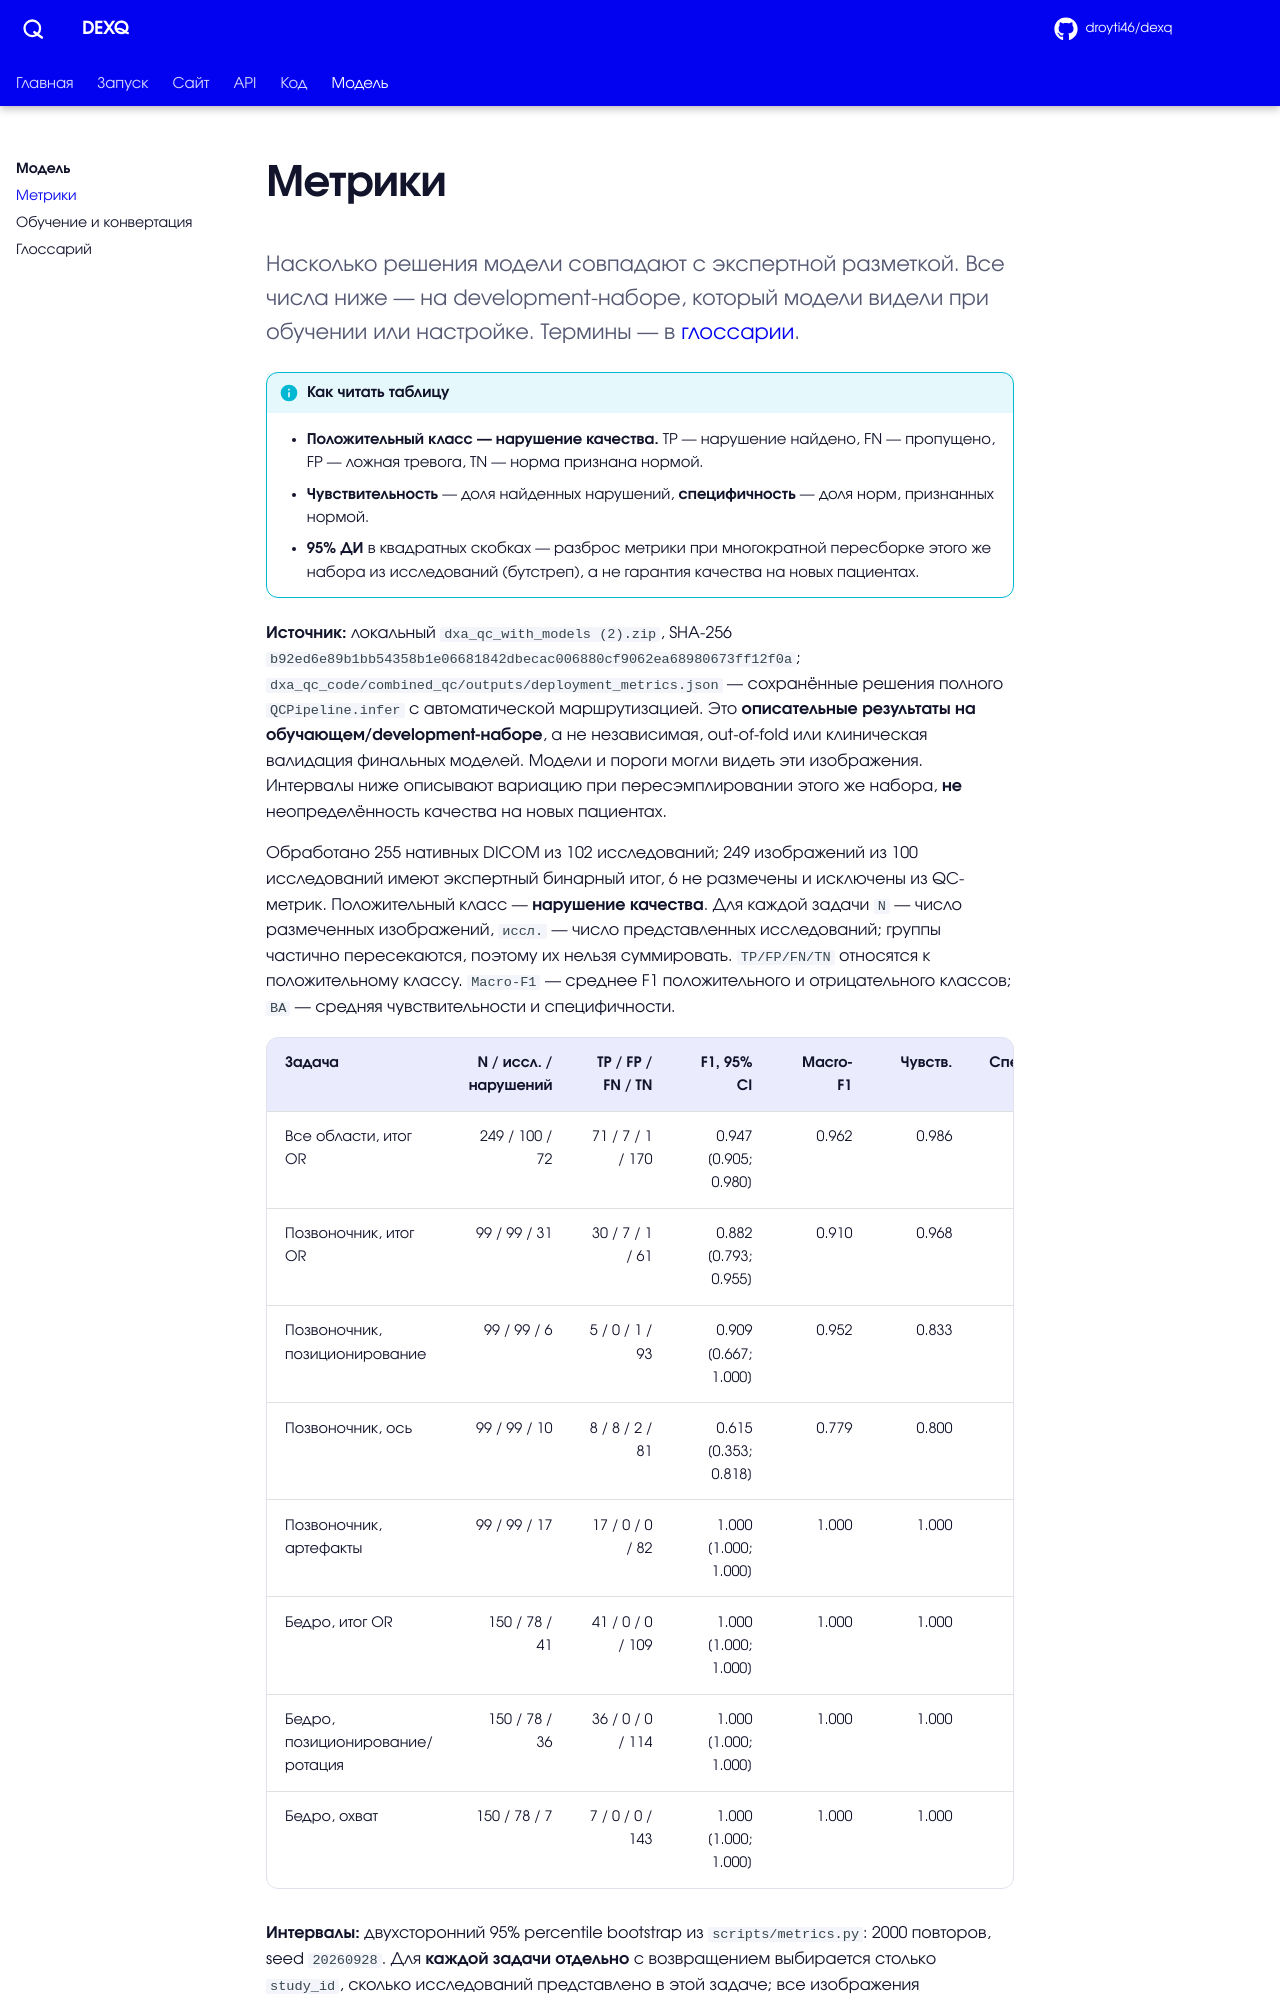

repository: droyti46/dexq · page: model/metrics/index.html · generator: mkdocs

# Метрики

<p class="lead">Насколько решения модели совпадают с экспертной разметкой. Все числа ниже — на development-наборе, который модели видели при обучении или настройке. Термины — в <a href="../glossary/">глоссарии</a>.</p>

!!! info "Как читать таблицу"
    - **Положительный класс — нарушение качества.** TP — нарушение найдено, FN — пропущено, FP — ложная тревога, TN — норма признана нормой.
    - **Чувствительность** — доля найденных нарушений, **специфичность** — доля норм, признанных нормой.
    - **95% ДИ** в квадратных скобках — разброс метрики при многократной пересборке этого же набора из исследований (бутстреп), а не гарантия качества на новых пациентах.

**Источник:** локальный `dxa_qc_with_models (2).zip`, SHA-256 `b92ed6e89b1bb54358b1e06681842dbecac006880cf9062ea68980673ff12f0a`; `dxa_qc_code/combined_qc/outputs/deployment_metrics.json` — сохранённые решения полного `QCPipeline.infer` с автоматической маршрутизацией. Это **описательные результаты на обучающем/development-наборе**, а не независимая, out-of-fold или клиническая валидация финальных моделей. Модели и пороги могли видеть эти изображения. Интервалы ниже описывают вариацию при пересэмплировании этого же набора, **не** неопределённость качества на новых пациентах.

Обработано 255 нативных DICOM из 102 исследований; 249 изображений из 100 исследований имеют экспертный бинарный итог, 6 не размечены и исключены из QC-метрик. Положительный класс — **нарушение качества**. Для каждой задачи `N` — число размеченных изображений, `иссл.` — число представленных исследований; группы частично пересекаются, поэтому их нельзя суммировать. `TP/FP/FN/TN` относятся к положительному классу. `Macro-F1` — среднее F1 положительного и отрицательного классов; `BA` — средняя чувствительности и специфичности.

| Задача | N / иссл. / нарушений | TP / FP / FN / TN | F1, 95% CI | Macro-F1 | Чувств. | Специф. | BA | ROC AUC |
| --- | ---: | ---: | ---: | ---: | ---: | ---: | ---: | ---: |
| Все области, итог OR | 249 / 100 / 72 | 71 / 7 / 1 / 170 | 0.947 [0.905; 0.980] | 0.962 | 0.986 | 0.960 | 0.973 | — |
| Позвоночник, итог OR | 99 / 99 / 31 | 30 / 7 / 1 / 61 | 0.882 [0.793; 0.955] | 0.910 | 0.968 | 0.897 | 0.932 | — |
| Позвоночник, позиционирование | 99 / 99 / 6 | 5 / 0 / 1 / 93 | 0.909 [0.667; 1.000] | 0.952 | 0.833 | 1.000 | 0.917 | 0.980 |
| Позвоночник, ось | 99 / 99 / 10 | 8 / 8 / 2 / 81 | 0.615 [0.353; 0.818] | 0.779 | 0.800 | 0.910 | 0.855 | 0.884 |
| Позвоночник, артефакты | 99 / 99 / 17 | 17 / 0 / 0 / 82 | 1.000 [1.000; 1.000] | 1.000 | 1.000 | 1.000 | 1.000 | 1.000 |
| Бедро, итог OR | 150 / 78 / 41 | 41 / 0 / 0 / 109 | 1.000 [1.000; 1.000] | 1.000 | 1.000 | 1.000 | 1.000 | — |
| Бедро, позиционирование/ротация | 150 / 78 / 36 | 36 / 0 / 0 / 114 | 1.000 [1.000; 1.000] | 1.000 | 1.000 | 1.000 | 1.000 | 1.000 |
| Бедро, охват | 150 / 78 / 7 | 7 / 0 / 0 / 143 | 1.000 [1.000; 1.000] | 1.000 | 1.000 | 1.000 | 1.000 | 1.000 |
